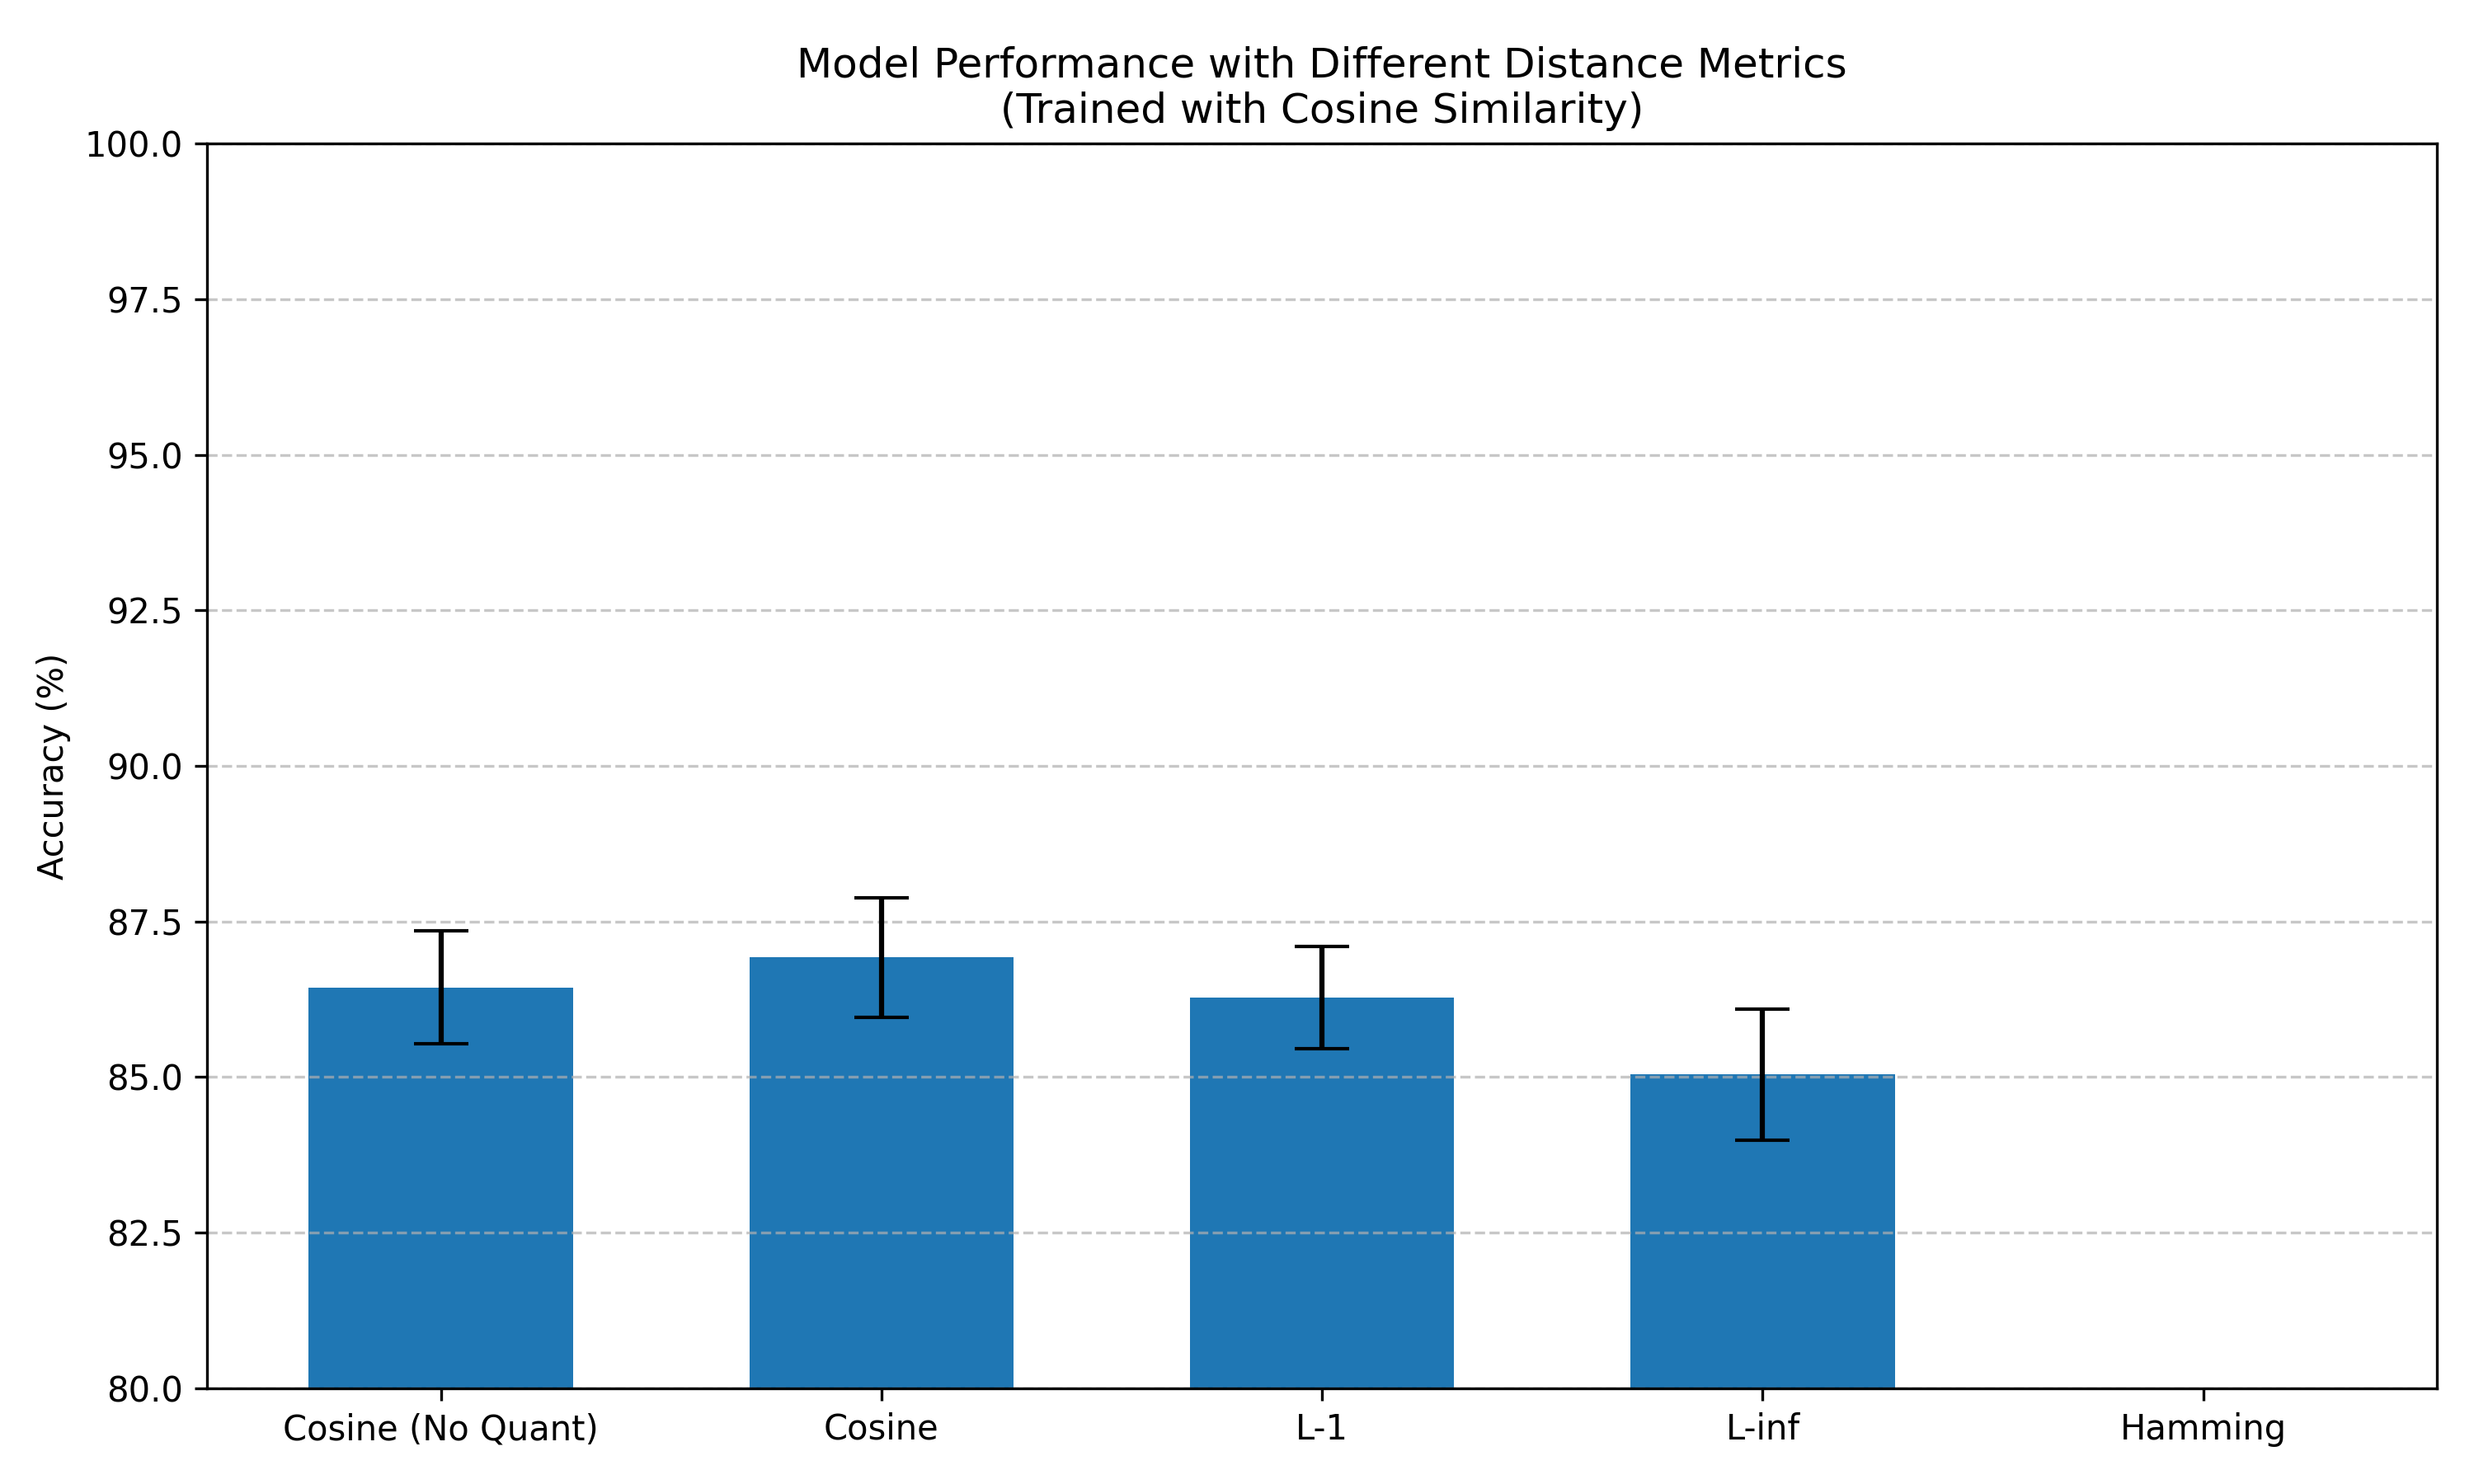

The table this chart was drawn from, first rows:
metric, mean_accuracy, std_dev, iter_1, iter_2, iter_3, iter_4, iter_5, iter_6, iter_7, iter_8, iter_9, iter_10
Cosine (No Quant), 86.44, 0.905, 86.9, 86.14, 85.06, 86.68, 86.77, 86.3, 86.06, 86.48, 85.43, 88.59
Cosine, 86.92, 0.9612, 87.42, 87.14, 86.26, 87.46, 87.54, 86.73, 86.21, 87.34, 84.71, 88.42
L-1, 86.28, 0.8224, 86.51, 86.73, 86.3, 86.57, 86.75, 85.82, 84.55, 87.02, 85.16, 87.38
L-inf, 85.04, 1.052, 86.55, 86.33, 83.98, 83.69, 85.62, 83.96, 84.14, 85.58, 84.42, 86.14
Hamming, 70.15, 4.813, 69.88, 72.52, 66.9, 68.42, 71.26, 71.76, 76.65, 58.49, 69.94, 75.66
